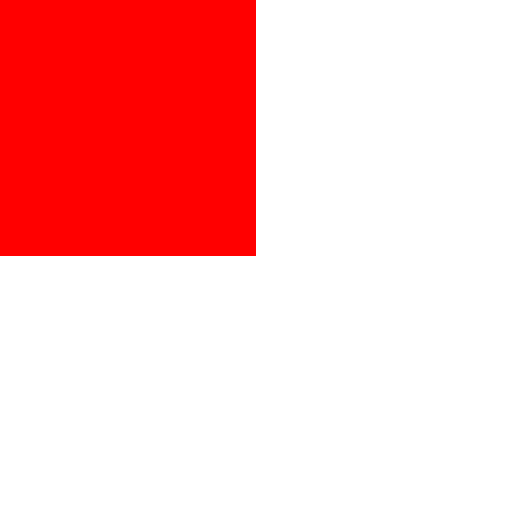
t = 0.00 s
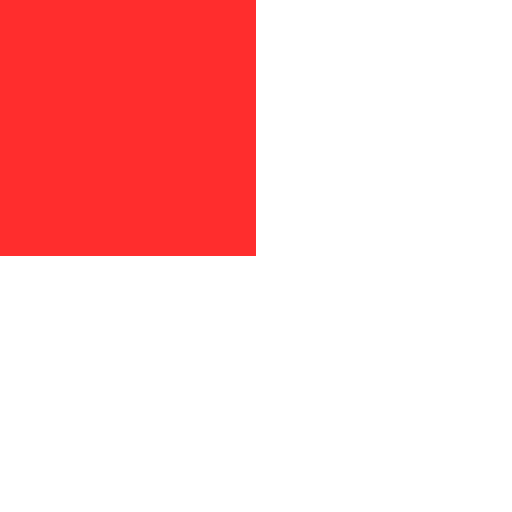
t = 0.50 s
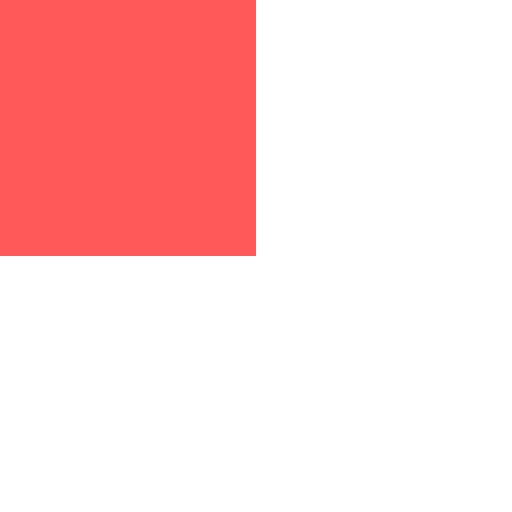
t = 1.00 s
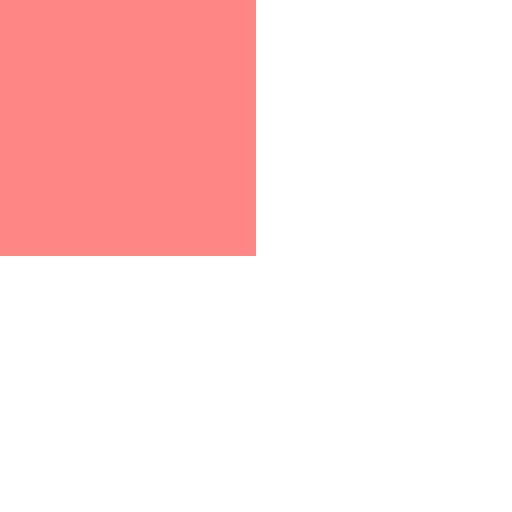
t = 1.50 s
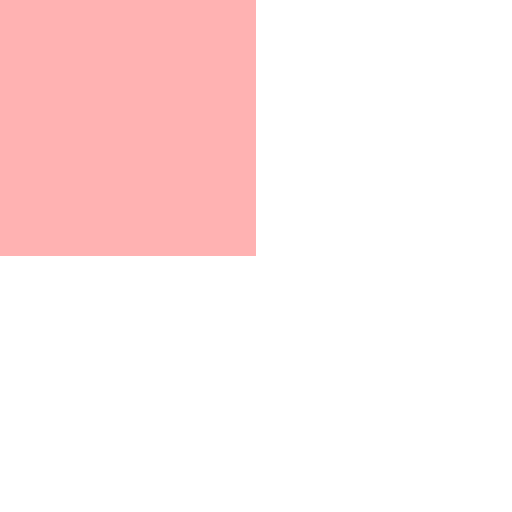
t = 2.00 s

The animated SVG that drew these frames (rendered in a browser with its animation timeline set to each time). Animation: 2 SMIL elements (animate=2); one cycle of 2.00 s.

<svg xmlns="http://www.w3.org/2000/svg" width="100" height="100" viewBox="0 0 100 100">
  <rect width="50" height="50" fill="red">
    <animate id="first" attributeName="opacity" values="1;0.3" dur="2s" fill="freeze"/>
    <animate attributeName="fill" values="#FF0000;#0000FF" begin="first.end" dur="1s" fill="freeze"/>
  </rect>
</svg>
